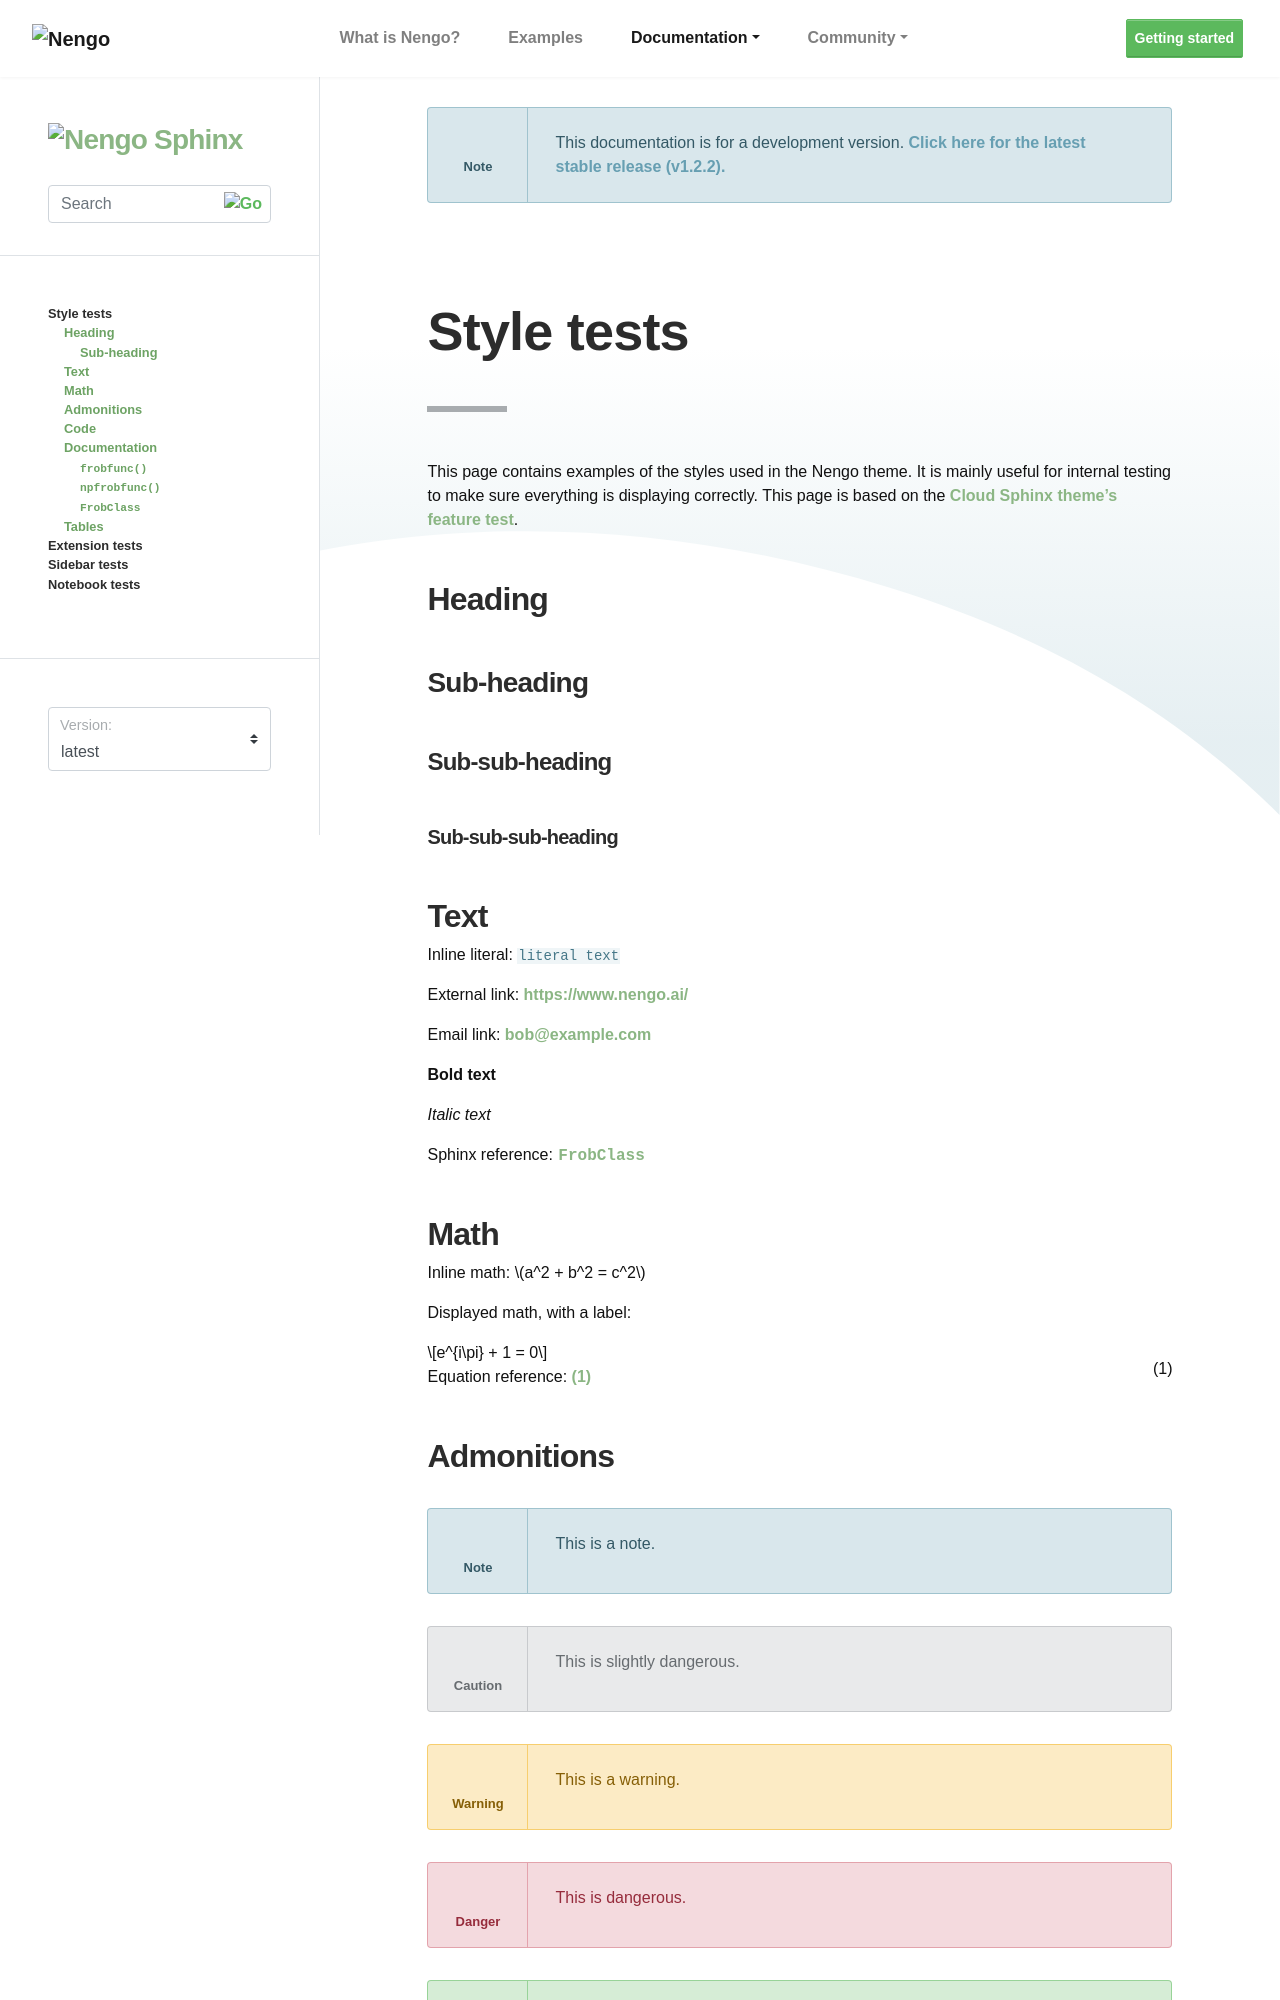

repository: nengo/nengo-sphinx-theme · page: style.html · generator: sphinx

***********
Style tests
***********

This page contains examples of the styles used in the Nengo theme.
It is mainly useful for internal testing
to make sure everything is displaying correctly.
This page is based on the `Cloud Sphinx theme's feature test
<https://cloud-sptheme.readthedocs.io/en/latest/cloud_theme_test.html>`_.

Heading
=======

Sub-heading
-----------

Sub-sub-heading
^^^^^^^^^^^^^^^

Sub-sub-sub-heading
###################

Text
====

Inline literal: ``literal text``

External link: `<https://www.nengo.ai/>`_

Email link: bob@example.com

**Bold text**

*Italic text*

Sphinx reference: `.FrobClass`

Math
====

Inline math: :math:`a^2 + b^2 = c^2`

Displayed math, with a label:

.. math:: e^{i\pi} + 1 = 0
   :label: euler

Equation reference: :eq:`euler`

Admonitions
===========

.. note:: This is a note.

.. caution:: This is slightly dangerous.

.. warning:: This is a warning.

.. danger:: This is dangerous.

.. seealso:: This is a "see also" message.

.. todo:: This is a todo message.

   With some additional next on another line.

.. deprecated:: 0.1

   This is a deprecation warning.

.. versionadded:: 0.1

   This was added.

.. versionchanged:: 0.1

   This was changed.
